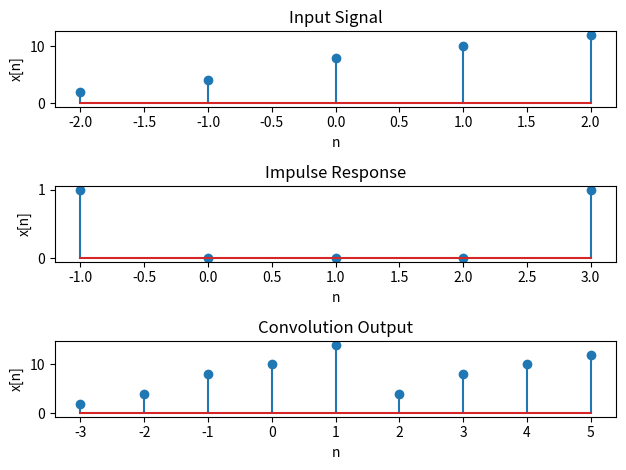

Reproduce this figure in Python.
import matplotlib.pyplot as plt
import numpy as np


def sigadd(n1, x1, n2, x2):
    n = np.arange(min(min(n1), min(n2)), max(max(n1), max(n2)) + 1)
    y1 = np.zeros(len(n))
    y2 = np.zeros(len(n))
    index1 = (n >= min(n1)) & (n <= max(n1))
    index2 = (n >= min(n2)) & (n <= max(n2))
    y1[index1] = x1
    y2[index2] = x2
    y = y1 + y2
    return n, y




# Given

nx = np.arange(-2, 3)
x = np.array([2, 4, 8, 10, 12])

nh = np.arange(-1, 4)
h = np.array([1, 0, 0, 0, 1])

# Input Signal
plt.subplot(3, 1, 1)
n = np.arange(min(nx), min(nx) + len(x))
x = x
plt.stem(n, x)
plt.title("Input Signal")
plt.xlabel('n')
plt.ylabel('x[n]')


# Impulse
plt.subplot(3, 1, 2)
n = np.arange(min(nh), min(nh) + len(h))
h = h
plt.stem(n, h)
plt.title('Impulse Response')
plt.xlabel('n')
plt.ylabel('x[n]')

# Convolution
plt.subplot(3, 1, 3)
y = np.convolve(x, h, mode='full')
n = np.arange(min(nx) + min(nh), min(nx) + min(nh) + len(y))
plt.stem(n, y)
plt.title('Convolution Output')
plt.xlabel('n')
plt.ylabel('x[n]')

plt.tight_layout()
plt.show()
